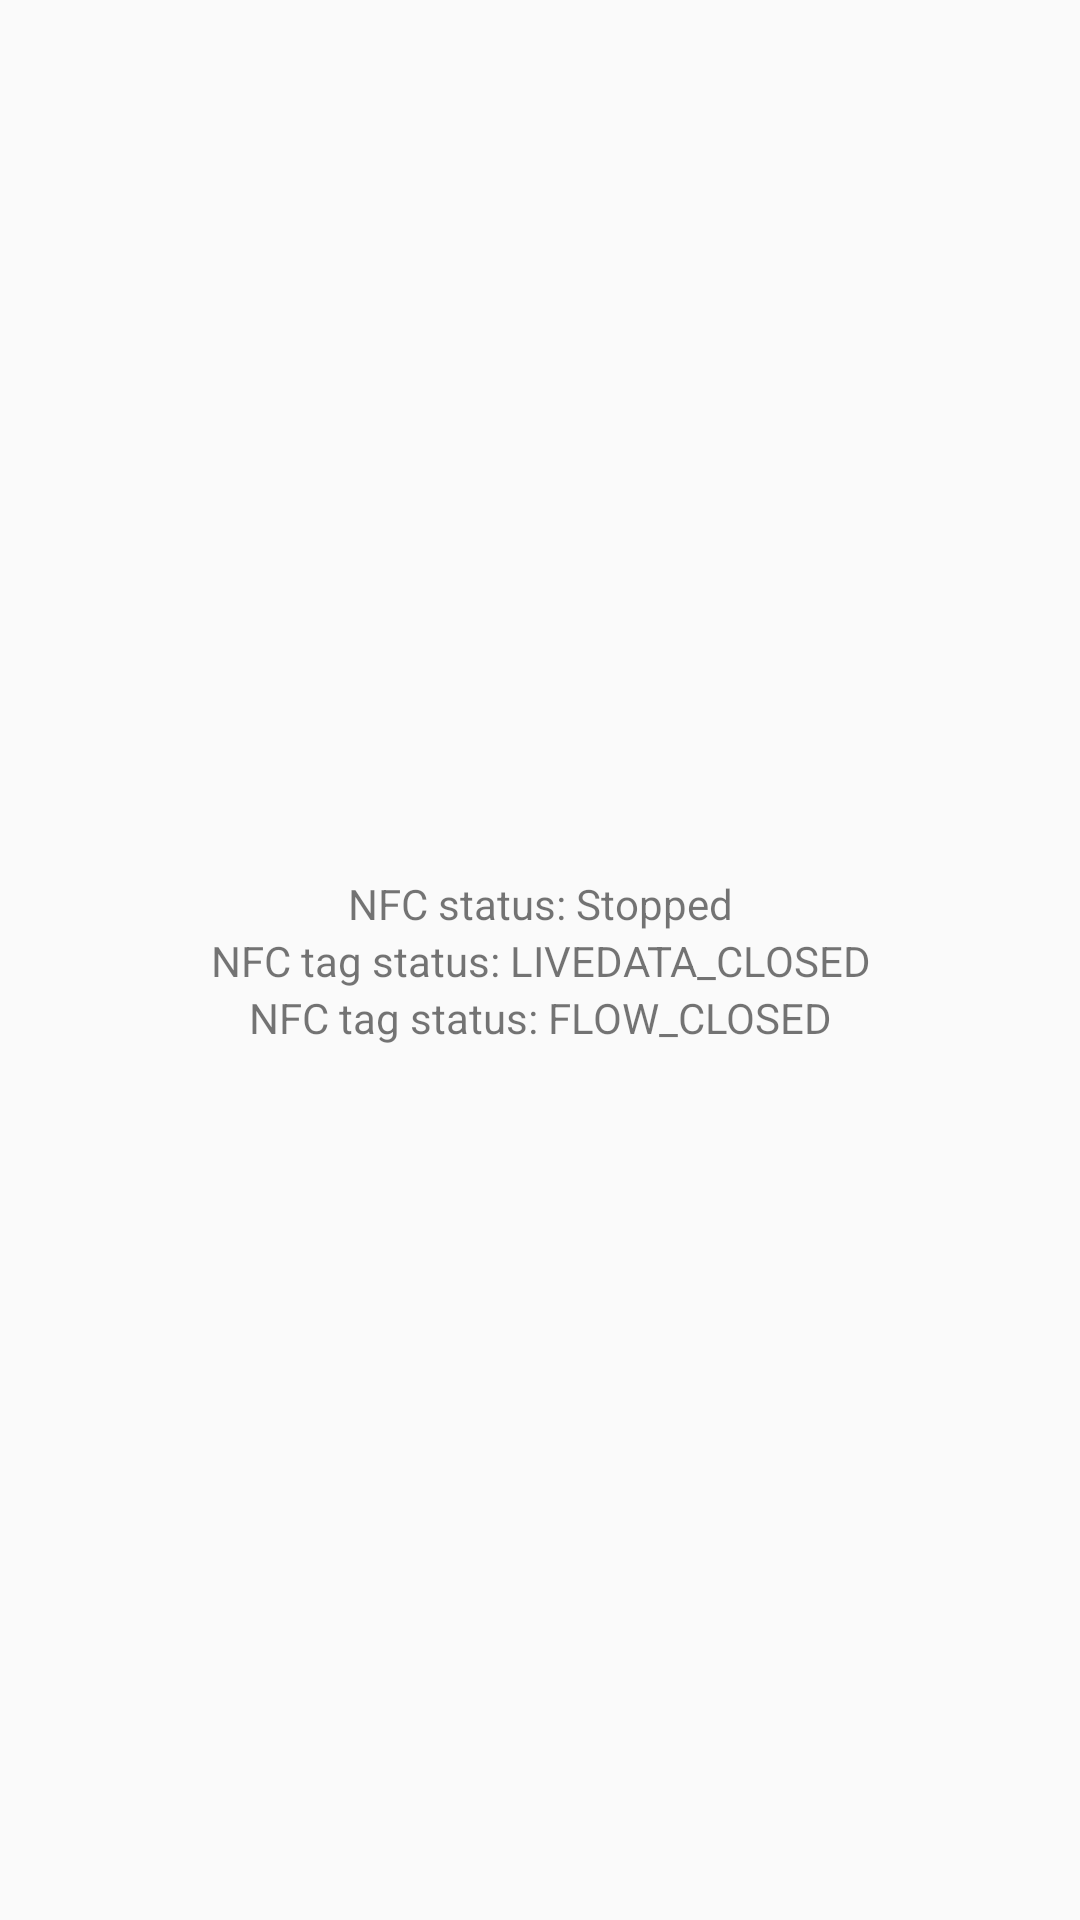

Android layout source for this screen:
<!-- AndroidManifest.xml: application theme Theme.EasyNfc -->
<!-- res/layout/activity_main.xml -->
<?xml version="1.0" encoding="utf-8"?>
<androidx.constraintlayout.widget.ConstraintLayout xmlns:android="http://schemas.android.com/apk/res/android"
    xmlns:app="http://schemas.android.com/apk/res-auto"
    android:layout_width="match_parent"
    android:layout_height="match_parent">

    <TextView
        android:id="@+id/label_nfc_status"
        android:layout_width="match_parent"
        android:layout_height="wrap_content"
        android:gravity="center"
        android:text="NFC status: Stopped"
        app:layout_constraintBottom_toTopOf="@id/label_nfc_live_data_status"
        app:layout_constraintTop_toTopOf="parent"
        app:layout_constraintVertical_chainStyle="packed" />

    <TextView
        android:id="@+id/label_nfc_live_data_status"
        android:layout_width="match_parent"
        android:layout_height="wrap_content"
        android:gravity="center"
        android:text="NFC tag status: LIVEDATA_CLOSED"
        app:layout_constraintBottom_toTopOf="@id/label_nfc_flow_status"
        app:layout_constraintTop_toBottomOf="@id/label_nfc_status" />

    <TextView
        android:id="@+id/label_nfc_flow_status"
        android:layout_width="match_parent"
        android:layout_height="wrap_content"
        android:gravity="center"
        android:text="NFC tag status: FLOW_CLOSED"
        app:layout_constraintBottom_toBottomOf="parent"
        app:layout_constraintTop_toBottomOf="@id/label_nfc_live_data_status" />

</androidx.constraintlayout.widget.ConstraintLayout>
<!-- resources referenced by this layout -->
<resources>
  <style name="Theme.EasyNfc" parent="Theme.AppCompat.DayNight.NoActionBar" />
</resources>
